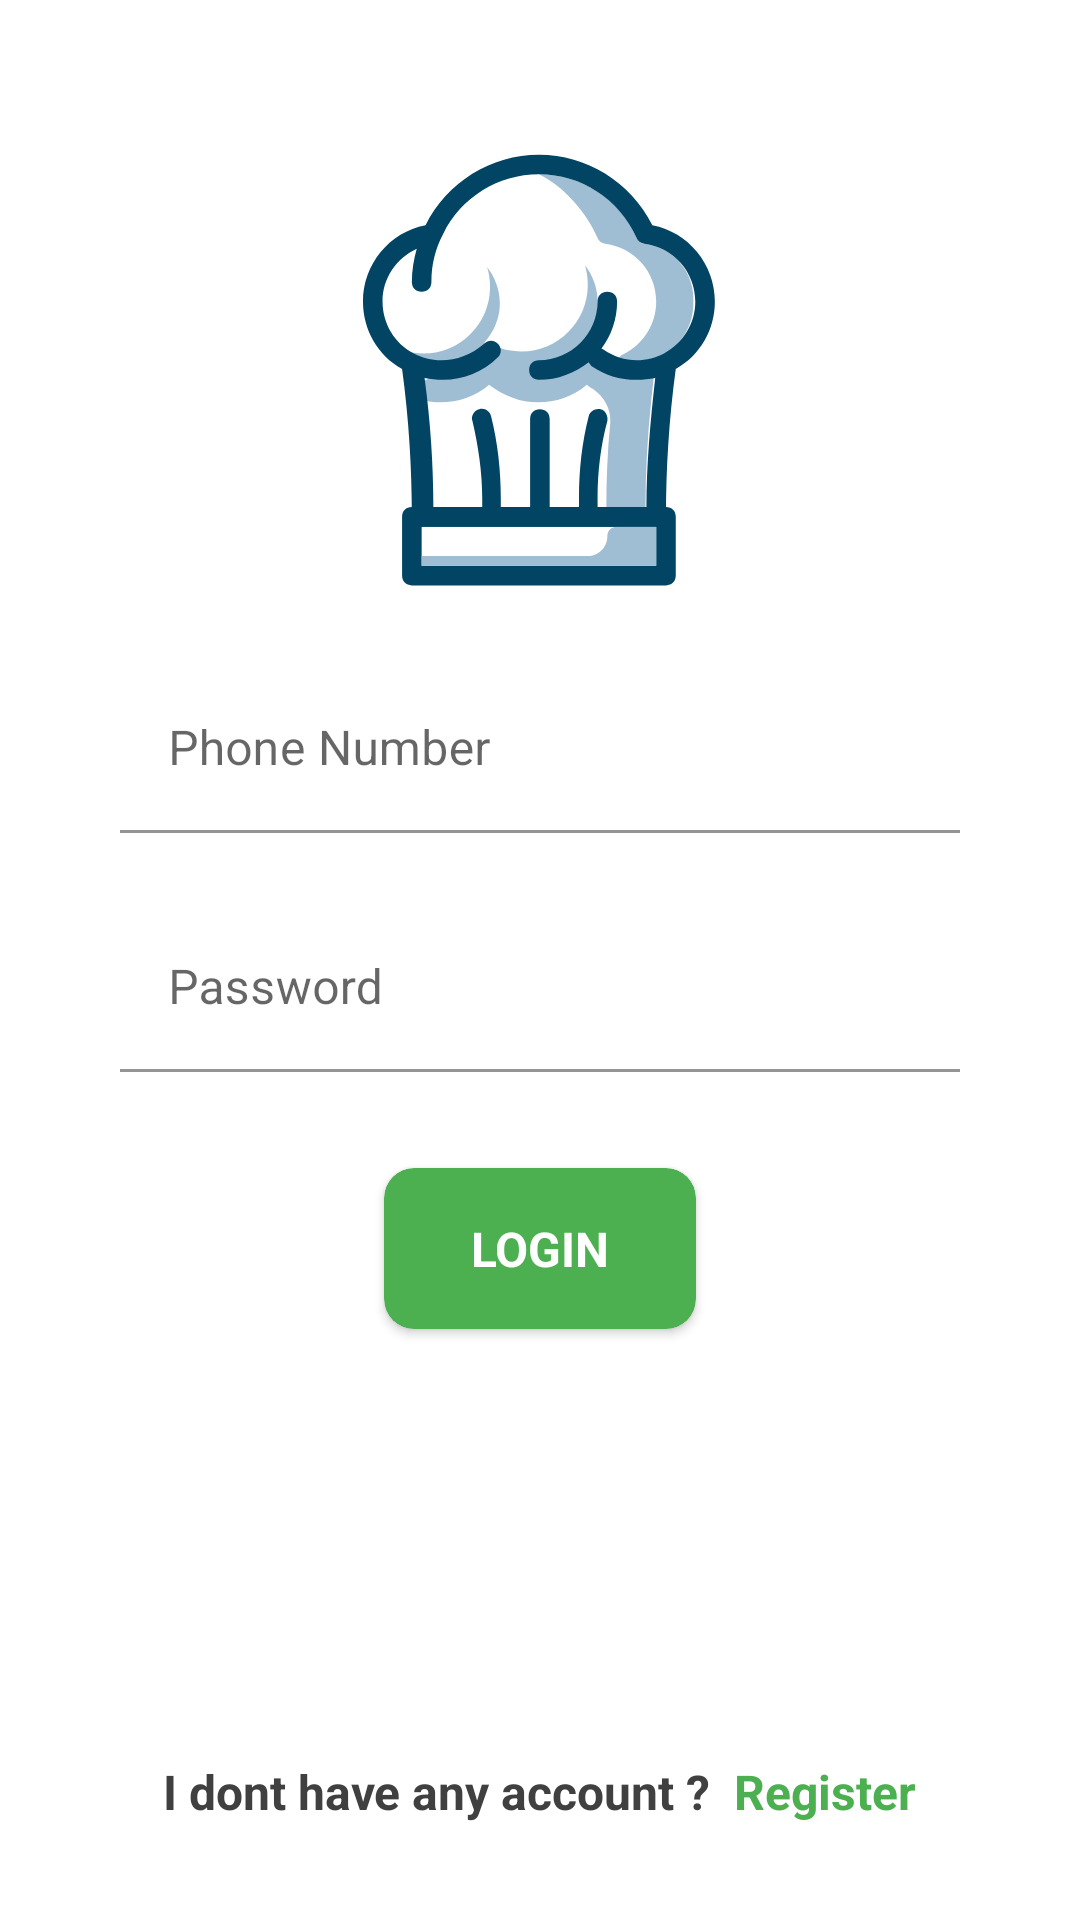

This screen was rendered from an Android layout file. Write that file and the resources it references.
<!-- AndroidManifest.xml: application theme Theme.20173523FuudyRestaurant -->
<!-- res/layout/activity_login.xml -->
<?xml version="1.0" encoding="utf-8"?>
<androidx.constraintlayout.widget.ConstraintLayout xmlns:android="http://schemas.android.com/apk/res/android"
    xmlns:app="http://schemas.android.com/apk/res-auto"
    xmlns:tools="http://schemas.android.com/tools"
    android:layout_width="match_parent"
    android:layout_height="match_parent"
    tools:context=".activity.LoginActivity">

    <ScrollView
        android:layout_width="0dp"
        android:layout_height="wrap_content"
        app:layout_constraintEnd_toEndOf="parent"
        app:layout_constraintHorizontal_bias="0.5"
        app:layout_constraintStart_toStartOf="parent"
        app:layout_constraintTop_toTopOf="parent">

        <androidx.constraintlayout.widget.ConstraintLayout
            android:layout_width="match_parent"
            android:layout_height="wrap_content">

            <ImageView
                android:id="@+id/imageViewLogin"
                android:layout_width="150dp"
                android:layout_height="150dp"
                android:layout_marginTop="48dp"
                app:layout_constraintEnd_toEndOf="parent"
                app:layout_constraintHorizontal_bias="0.5"
                app:layout_constraintStart_toStartOf="parent"
                app:layout_constraintTop_toTopOf="parent"
                app:srcCompat="@drawable/chef" />

            <com.google.android.material.textfield.TextInputLayout
                android:id="@+id/textInputLayout"
                android:layout_width="0dp"
                android:layout_height="wrap_content"
                android:layout_marginStart="40dp"
                android:layout_marginTop="24dp"
                android:layout_marginEnd="40dp"
                app:layout_constraintEnd_toEndOf="parent"
                app:layout_constraintHorizontal_bias="0.5"
                app:layout_constraintStart_toStartOf="parent"
                app:layout_constraintTop_toBottomOf="@+id/imageViewLogin">

                <com.google.android.material.textfield.TextInputEditText
                    android:id="@+id/textInputEditTextPhoneNumber"
                    android:layout_width="match_parent"
                    android:layout_height="wrap_content"
                    android:background="@color/white"
                    android:hint="Phone Number" />
            </com.google.android.material.textfield.TextInputLayout>

            <com.google.android.material.textfield.TextInputLayout
                android:id="@+id/textInputLayout2"
                android:layout_width="0dp"
                android:layout_height="wrap_content"
                android:layout_marginStart="40dp"
                android:layout_marginTop="24dp"
                android:layout_marginEnd="40dp"
                app:layout_constraintEnd_toEndOf="parent"
                app:layout_constraintHorizontal_bias="0.5"
                app:layout_constraintStart_toStartOf="parent"
                app:layout_constraintTop_toBottomOf="@+id/textInputLayout">

                <com.google.android.material.textfield.TextInputEditText
                    android:id="@+id/textInputEditTextPassword"
                    android:layout_width="match_parent"
                    android:layout_height="wrap_content"
                    android:background="@color/white"
                    android:hint="Password" />
            </com.google.android.material.textfield.TextInputLayout>

            <androidx.cardview.widget.CardView
                android:id="@+id/cardViewLogin"
                android:layout_width="0dp"
                android:layout_height="wrap_content"
                android:layout_marginStart="128dp"
                android:layout_marginTop="32dp"
                android:layout_marginEnd="128dp"
                android:layout_marginBottom="32dp"
                android:clickable="true"
                android:focusable="true"
                android:foreground="?selectableItemBackground"
                app:cardBackgroundColor="@color/purple_700"
                app:cardCornerRadius="10dp"
                app:layout_constraintBottom_toBottomOf="parent"
                app:layout_constraintEnd_toEndOf="parent"
                app:layout_constraintHorizontal_bias="0.5"
                app:layout_constraintStart_toStartOf="parent"
                app:layout_constraintTop_toBottomOf="@+id/textInputLayout2">

                <androidx.constraintlayout.widget.ConstraintLayout
                    android:layout_width="match_parent"
                    android:layout_height="match_parent">

                    <TextView
                        android:id="@+id/textView5"
                        android:layout_width="wrap_content"
                        android:layout_height="wrap_content"
                        android:layout_marginTop="16dp"
                        android:layout_marginBottom="16dp"
                        android:text="LOGIN"
                        android:textColor="@color/white"
                        android:textSize="16sp"
                        android:textStyle="bold"
                        app:layout_constraintBottom_toBottomOf="parent"
                        app:layout_constraintEnd_toEndOf="parent"
                        app:layout_constraintHorizontal_bias="0.5"
                        app:layout_constraintStart_toStartOf="parent"
                        app:layout_constraintTop_toTopOf="parent" />
                </androidx.constraintlayout.widget.ConstraintLayout>
            </androidx.cardview.widget.CardView>

        </androidx.constraintlayout.widget.ConstraintLayout>
    </ScrollView>

    <TextView
        android:id="@+id/textViewHaveAnyAccount"
        android:layout_width="wrap_content"
        android:layout_height="wrap_content"
        android:layout_marginBottom="32dp"
        android:clickable="true"
        android:focusable="true"
        android:background="?selectableItemBackgroundBorderless"
        android:text="@string/idonthaveanyaccount"
        android:textColor="#404040"
        android:textSize="16sp"
        android:textStyle="bold"
        app:layout_constraintBottom_toBottomOf="parent"
        app:layout_constraintEnd_toEndOf="parent"
        app:layout_constraintHorizontal_bias="0.5"
        app:layout_constraintStart_toStartOf="parent" />

</androidx.constraintlayout.widget.ConstraintLayout>
<!-- resources referenced by this layout -->
<resources>
  <color name="purple_700">#4CAF50</color>
  <color name="white">#FFFFFFFF</color>
  <!-- drawable chef: vector/xml drawable (drawable, 4831 chars, omitted) -->
  <string name="idonthaveanyaccount">I dont have any account ? <font color="#4CAF50"> Register</font></string>
  <style name="Theme.20173523FuudyRestaurant" parent="Theme.MaterialComponents.DayNight.DarkActionBar">
          
          <item name="colorPrimary">@color/purple_500</item>
          <item name="colorPrimaryVariant">@color/purple_700</item>
          <item name="colorOnPrimary">@color/white</item>
          
          <item name="colorSecondary">@color/teal_200</item>
          <item name="colorSecondaryVariant">@color/teal_700</item>
          <item name="colorOnSecondary">@color/black</item>
          
          <item name="android:statusBarColor" tools:targetApi="l">?attr/colorPrimaryVariant</item>
          
  
          <item name="windowNoTitle">true</item>
          <item name="windowActionBar">false</item>
      </style>
  <color name="purple_500">#8BC34A</color>
  <color name="teal_200">#9BC668</color>
  <color name="teal_700">#4CAF50</color>
  <color name="black">#FF000000</color>
</resources>
